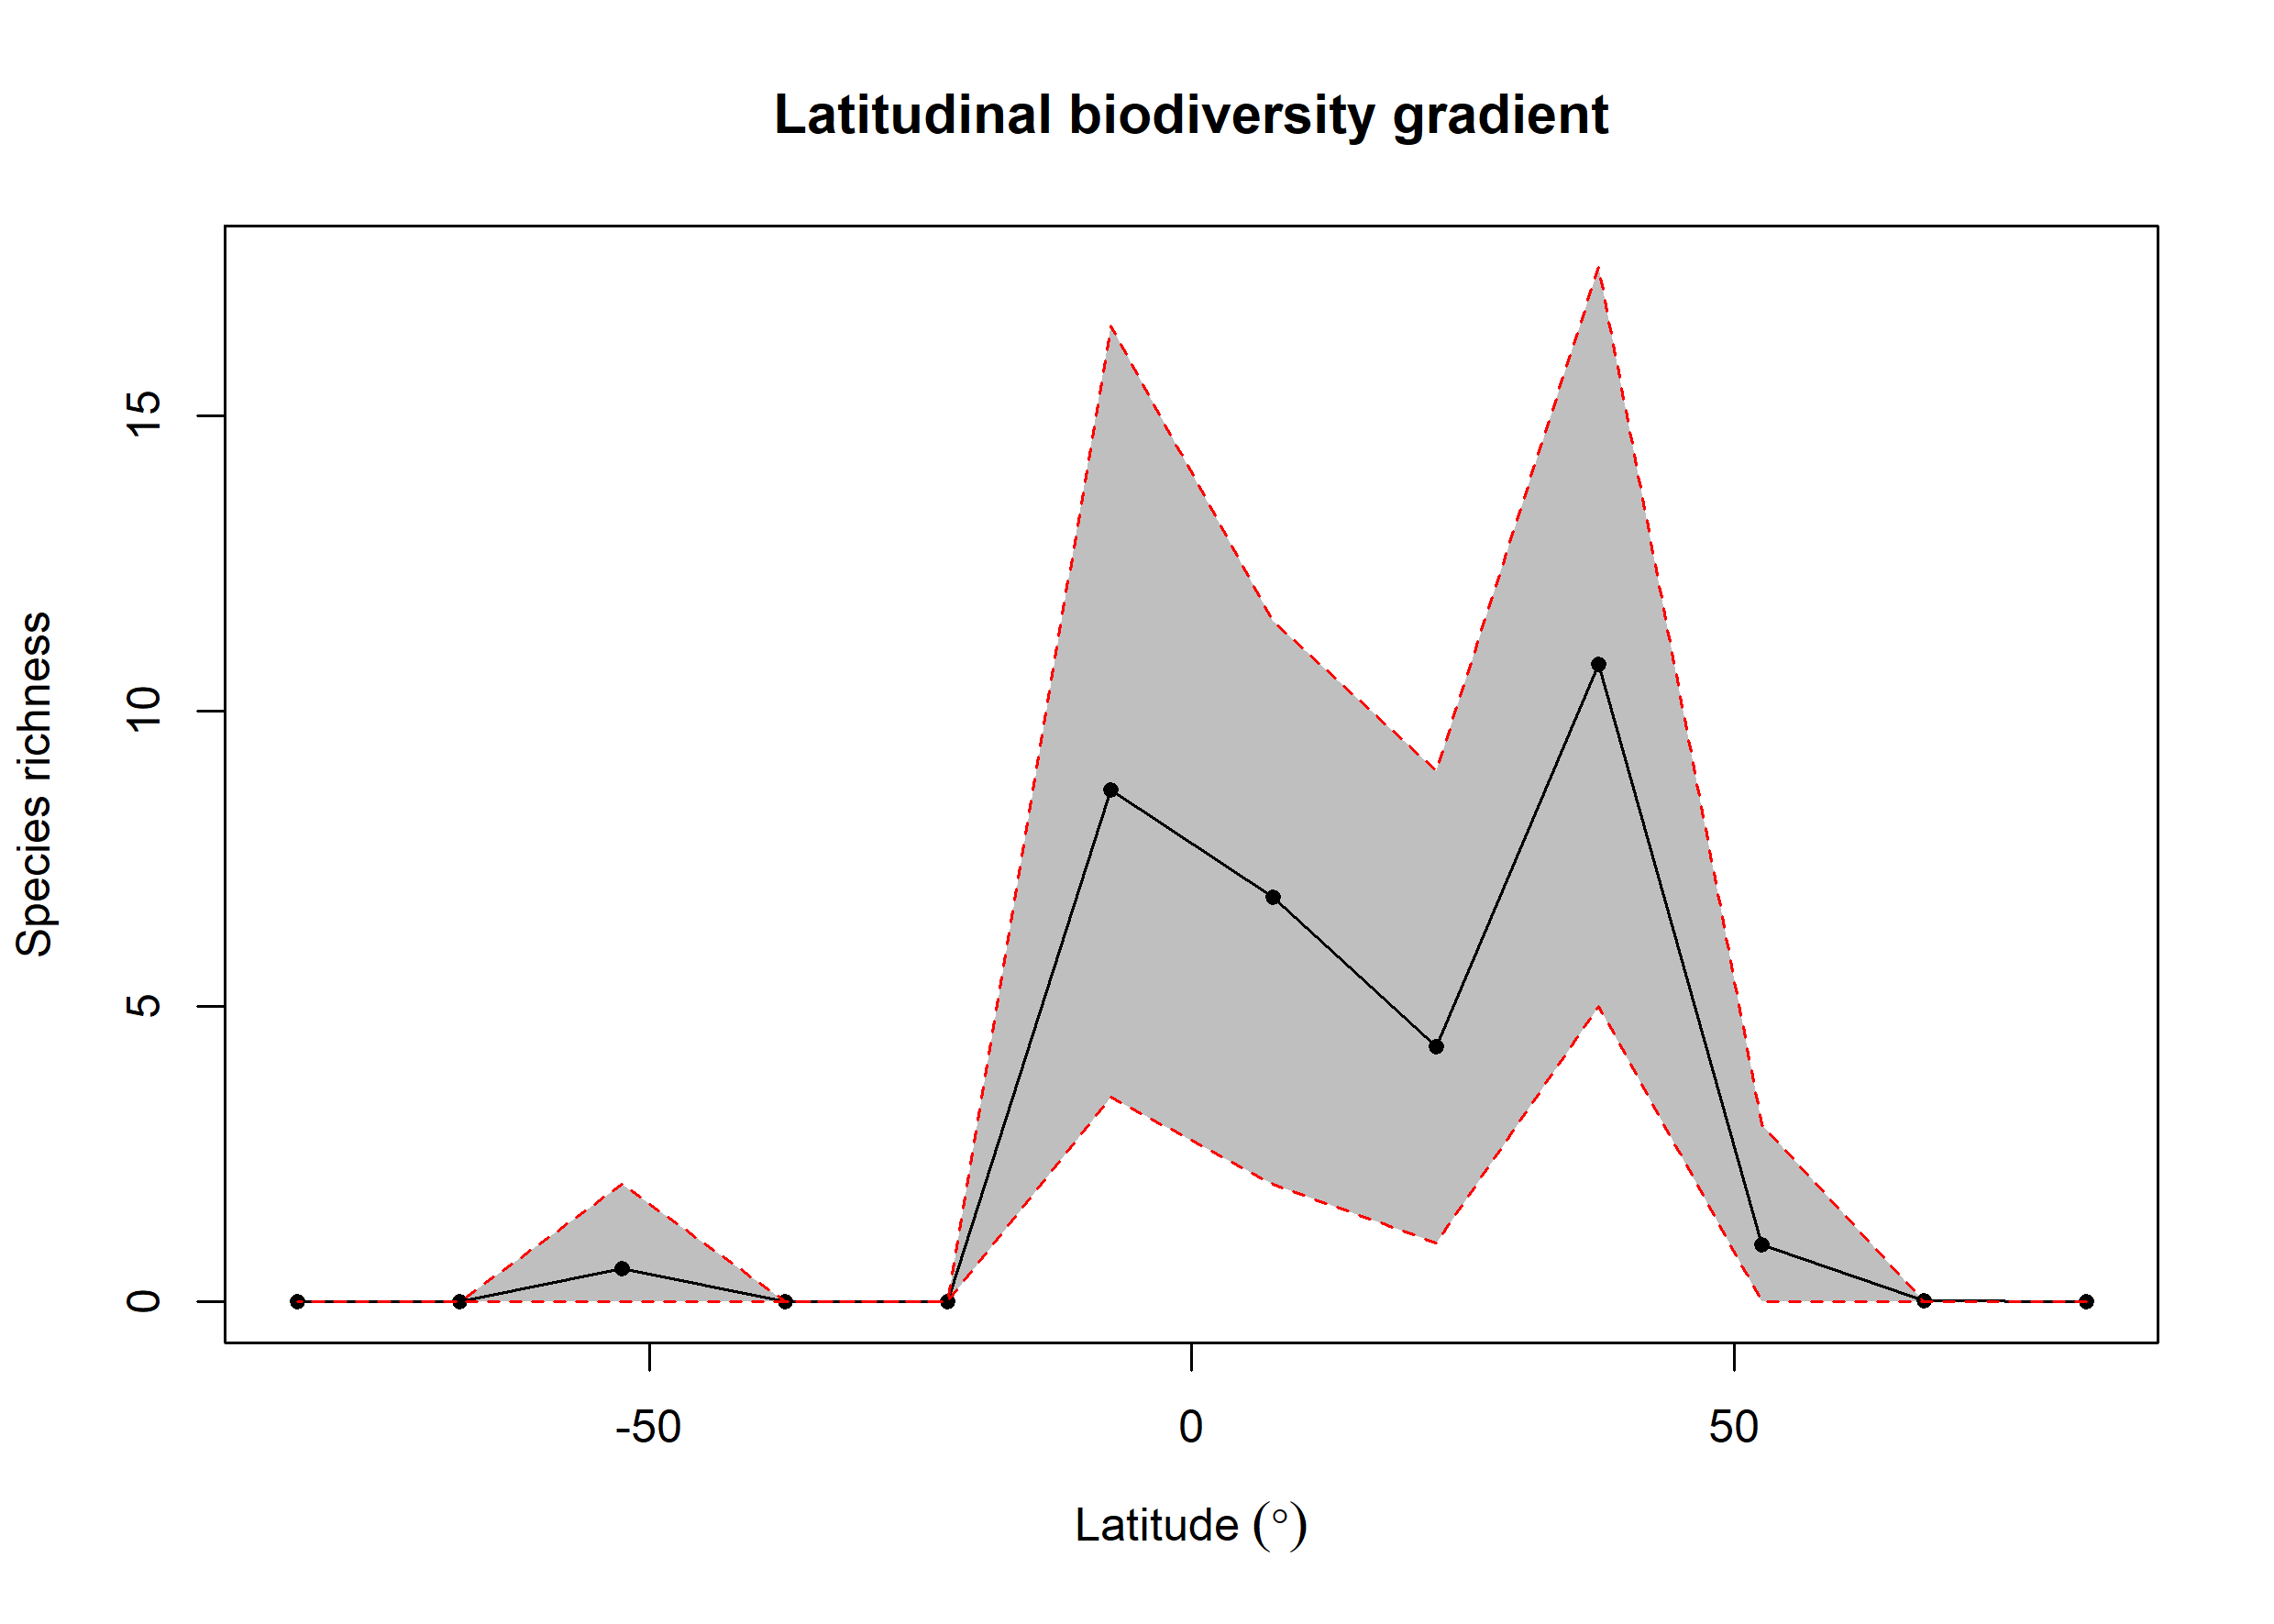

The file beside this chart, header and first rows:
bin, max, min, mid, hemisphere, mean_richness, CI.Lower, CI.Upper
1, 90, 75, 82.5, N, 0, 0, 0
2, 75, 60, 67.5, N, 0.02, 0, 0
3, 60, 45, 52.5, N, 0.97, 0, 3
4, 45, 30, 37.5, N, 10.79, 5, 17.52
5, 30, 15, 22.5, N, 4.32, 1, 9
6, 15, 0, 7.5, N, 6.85, 2, 11.53
7, 0, -15, -7.5, S, 8.67, 3.475, 16.52
8, -15, -30, -22.5, S, 0, 0, 0
9, -30, -45, -37.5, S, 0, 0, 0
10, -45, -60, -52.5, S, 0.57, 0, 2
11, -60, -75, -67.5, S, 0, 0, 0
12, -75, -90, -82.5, S, 0, 0, 0
